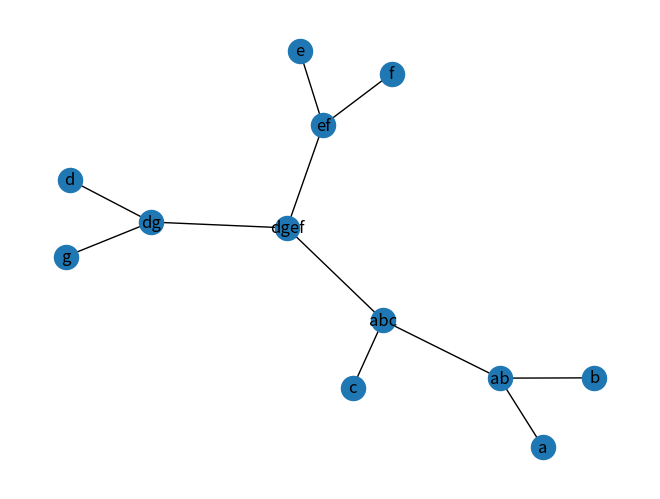

The script that saved this image:
# Author: Xilin Yu @ Apr 17 2019
# Given two input trees T1 and T2 with overlapping leaf sets (in newick form), finds the supertree T* on all leaves that maximizes the bipartitions shared by T* and T1,T2.

import networkx as nx
import networkx.algorithms as alg
import networkx.algorithms.traversal.depth_first_search as dfs 
import matplotlib.pyplot as plt

def max_bisup_tree(T1, T2):
	if not nx.isTree(T1):
		print("Input T1 for max_bisup_tree method is not a tree.")
	elif not nx.isTree(T2):
		print("Input T2 for max_bisup_tree method is not a tree.")  
	S1 = set(T1.nodes())
	S2 = set(T2,nodes())
	S = S1.union(S2)
	X = S1.intersection(S2)

############### Helper functions ###############


"""
Computes the set of all leaves of T
"""
def leafSet(T):
	return set([v for v,d in T.degree() if d == 1])

"""
Computes the bipartition induced by the edge e in the tree T
"""
def bipartition(T, e):
	# make a copy of T and remove e, dfs on both end-vertex of e to find all leaves in each component  
	T = T.copy()
	T.remove_edge(*e)
	A = set(dfs.dfs_preorder_nodes(T,e[0]))
	B = set(dfs.dfs_preorder_nodes(T,e[1]))
	# returns the bipartition if both sides are non-empty or None otherwise
	return (A,B) if bipartition_is_valid((A,B)) else None

"""
Computes the bipartition restricted to the given subset of leaves X
"""
def restrict_bipartition(pi, X):
	if pi is None:
		return None
	A = pi[0].intersection(X)
	B = pi[1].intersection(X)
	# returns the bipartition if both sides are non-empty or None otherwise
	return (A,B) if bipartition_is_valid((A,B)) else None

def bipartition_is_valid(pi):
	return len(pi[0]) != 0 and len(pi[1]) != 0 

"""
Decides whether the bipartition pi is trivial
"""
def bipartition_is_trivial(pi):
	return len(pi[0]) == 1 or len(pi[1]) == 1


""" 
Returns the set of bipartitions of the tree T restricted to leaves in X
"""
def bipartitions(T, X = None):
	# if X is not given, set it to the whole leaf set 
	if X is None:
		X = leafSet(T)
	# iterate through all edges and add the bipartition induced by that edge if the bipartition is not None
	bipartitions = []
	for e in T.edges():
		pi = restrict_bipartition(bipartition(T,e), X)
		if pi is not None:
			bipartitions.append(pi)
	return bipartitions



""" 
Returns the set of non-trivial bipartitions of the tree T restricted to leaves in X
"""
def non_trivial_bipartitions(T, X = None):
	return [pi for pi in bipartitions(T,X) if not bipartition_is_trivial(pi)]



"""
Returns the (component) subtree in T-e containing the vertex v
"""
def subtree_off_edge(T, e, v):
	T = T.copy()
	T.remove_edge(*e)
	C = alg.components.connected_components(T)
	for c in C:
		if v in c:
			return T.subgraph(c)



"""
Returns the extra subtrees attached to the edge that induces pi in T|_X
"""
def extra_subtrees(T, pi, X = None):
	
	# if X is not given, X is calculated as union of two sides of pi
	if X is None:
		X = pi[0].union(pi[1])

	all_bipartitions = bipartitions(T)
	extra_subtrees = []


def same_bipartition(pi1,pi2):
	if pi1 is None and pi2 is None:
		return True
	elif (pi1 is None) != (pi2 is None):
		return False 
	else:
		return (pi1[0]==pi2[0] and pi1[1] == pi2[1]) or (pi1[0] == pi2[1] and pi1[1] == pi2[0])

def edges_of_bipartition(T, pi):
	for e in T.edges():
		new_pi = restrict_bipartition(bipartition(T,e),X)
		 
	return 

"""

"""
def refine():
	pass



def main():
	T = nx.Graph()
	T.add_nodes_from(['a','b','c','d','e','f','g','ab','abc','dg','dgef','ef'])
	T.add_edges_from([('a','ab'),('b','ab'),('c','abc'),('ab','abc'),('e','ef'),('f','ef'),('ef','dgef'),('d','dg'),('g','dg'),('dg','dgef'),('abc','dgef')])
	# extra_trees = extra_subtrees(T1, ({'a','c'},{'e','f'}))
	b2 = bipartitions(T)
	b1 = non_trivial_bipartitions(T,{'a','d','e','f'})
	b3 = restrict_bipartition(bipartition(T,('ab','abc')),{'a','b','d','e'})
	b4 = restrict_bipartition(bipartition(T,('abc','dgef')),{'a','b','d','e'})
	print(same_bipartition(b3,b4))
	# print(b1)
	# print(b2)
	nx.draw(T, with_labels = True)
	plt.show()

if __name__ == '__main__':
	main()
